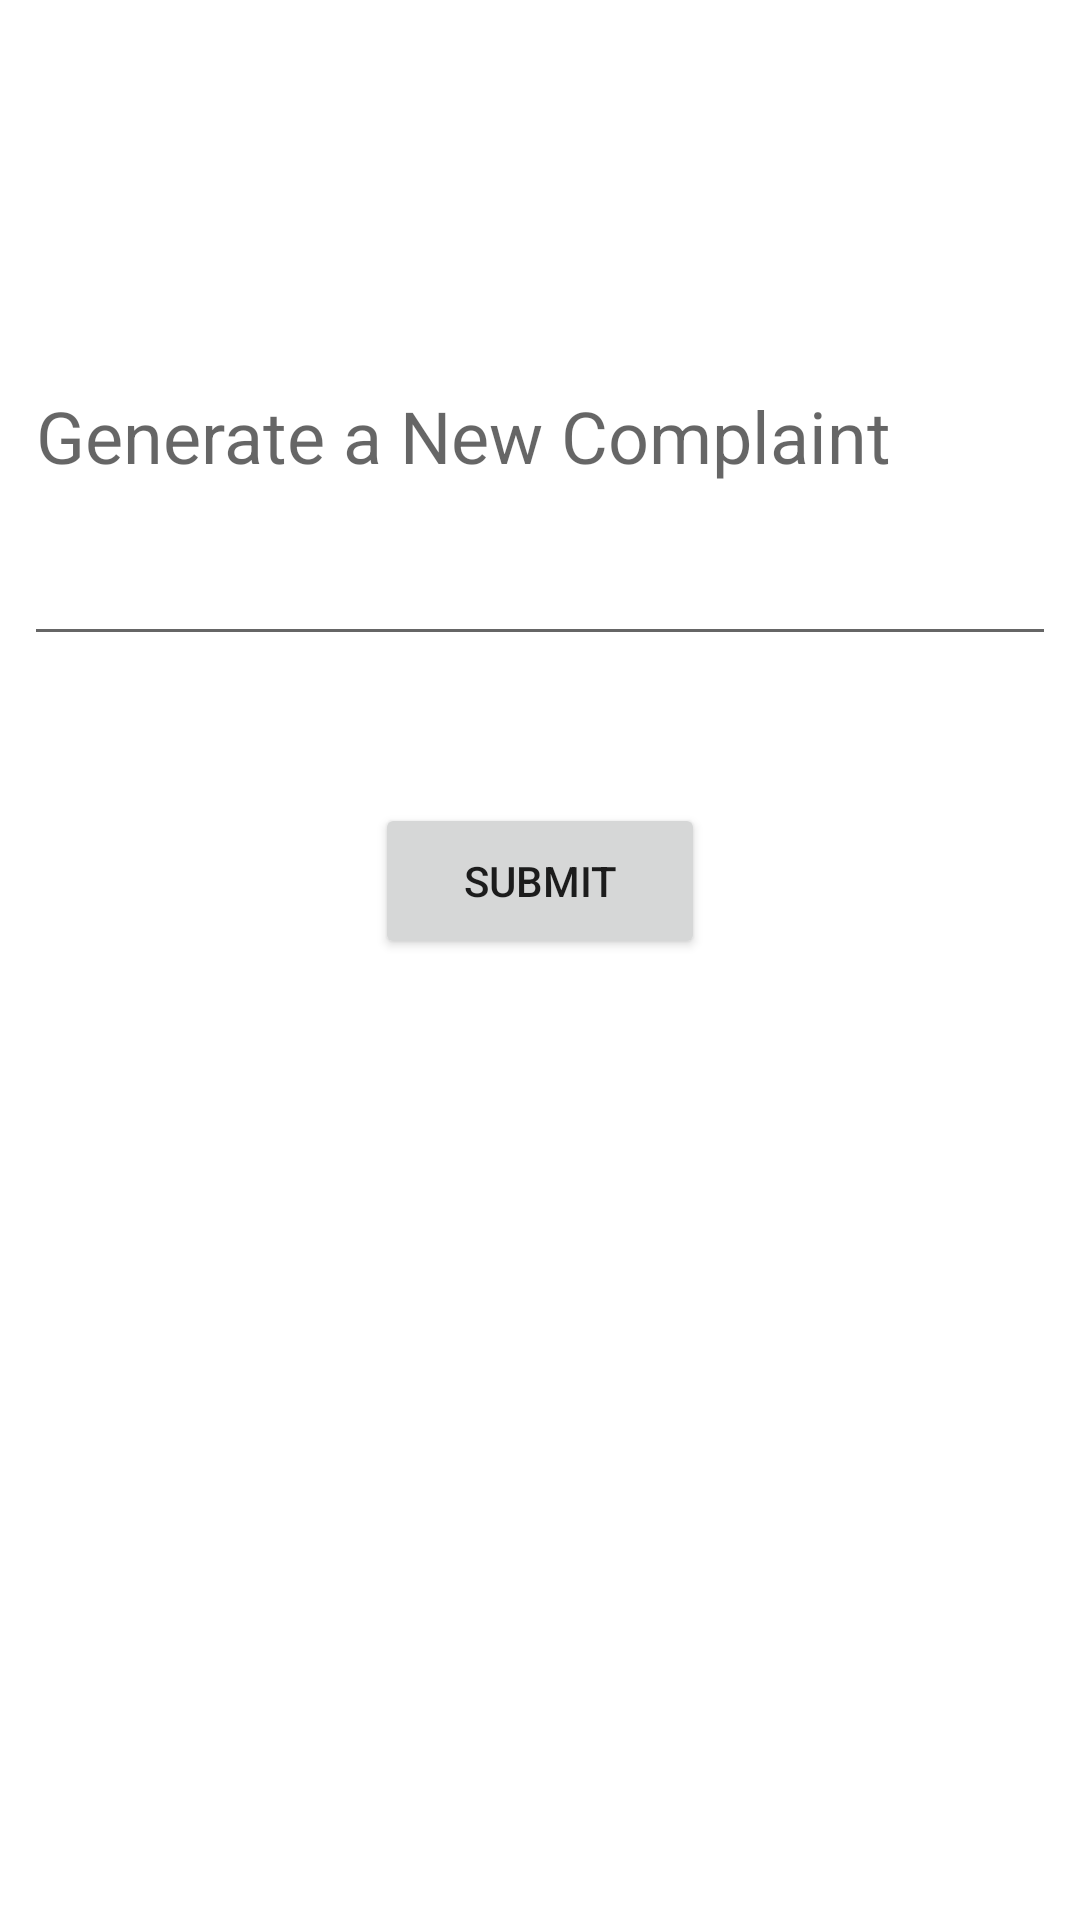

Layout XML and referenced resources for this Android screen:
<!-- AndroidManifest.xml: application theme Theme.WaterComplaintSystem -->
<!-- res/layout/activity_user_complaint.xml -->
<?xml version="1.0" encoding="utf-8"?>
<androidx.constraintlayout.widget.ConstraintLayout xmlns:android="http://schemas.android.com/apk/res/android"
    xmlns:app="http://schemas.android.com/apk/res-auto"
    xmlns:tools="http://schemas.android.com/tools"
    android:layout_width="match_parent"
    android:layout_height="match_parent"
    tools:context=".user_complaint">

    <EditText
        android:id="@+id/complainttext"
        android:layout_width="0dp"
        android:layout_height="150dp"
        android:layout_marginStart="8dp"
        android:layout_marginLeft="8dp"
        android:layout_marginEnd="8dp"
        android:layout_marginRight="8dp"
        android:ems="10"
        android:hint="Generate a New Complaint"
        android:inputType="textPersonName"
        android:textSize="24sp"
        app:layout_constraintBottom_toBottomOf="parent"
        app:layout_constraintEnd_toEndOf="parent"
        app:layout_constraintStart_toStartOf="parent"
        app:layout_constraintTop_toTopOf="parent"
        app:layout_constraintVertical_bias="0.13999999" />

    <Button
        android:id="@+id/button"
        android:layout_width="110dp"
        android:layout_height="52dp"
        android:text="SUBMIT"
        app:layout_constraintBottom_toBottomOf="parent"
        app:layout_constraintEnd_toEndOf="parent"
        app:layout_constraintStart_toStartOf="parent"
        app:layout_constraintTop_toBottomOf="@+id/complainttext"
        app:layout_constraintVertical_bias="0.133" />
</androidx.constraintlayout.widget.ConstraintLayout>
<!-- resources referenced by this layout -->
<resources>
  <style name="Theme.WaterComplaintSystem" parent="Theme.MaterialComponents.DayNight.DarkActionBar">
          
          <item name="colorPrimary">@color/purple_500</item>
          <item name="colorPrimaryVariant">@color/purple_700</item>
          <item name="colorOnPrimary">@color/white</item>
          
          <item name="colorSecondary">@color/teal_200</item>
          <item name="colorSecondaryVariant">@color/teal_700</item>
          <item name="colorOnSecondary">@color/black</item>
          
          <item name="android:statusBarColor" tools:targetApi="l">?attr/colorPrimaryVariant</item>
          
      </style>
  <!-- not gathered from this repository: default colours our renderer supplied (Android Studio template values) -->
  <color name="purple_500">#FF6200EE</color>
  <color name="purple_700">#FF3700B3</color>
  <color name="teal_200">#FF03DAC5</color>
  <color name="teal_700">#FF018786</color>
  <color name="black">#FF000000</color>
  <color name="white">#FFFFFFFF</color>
</resources>
